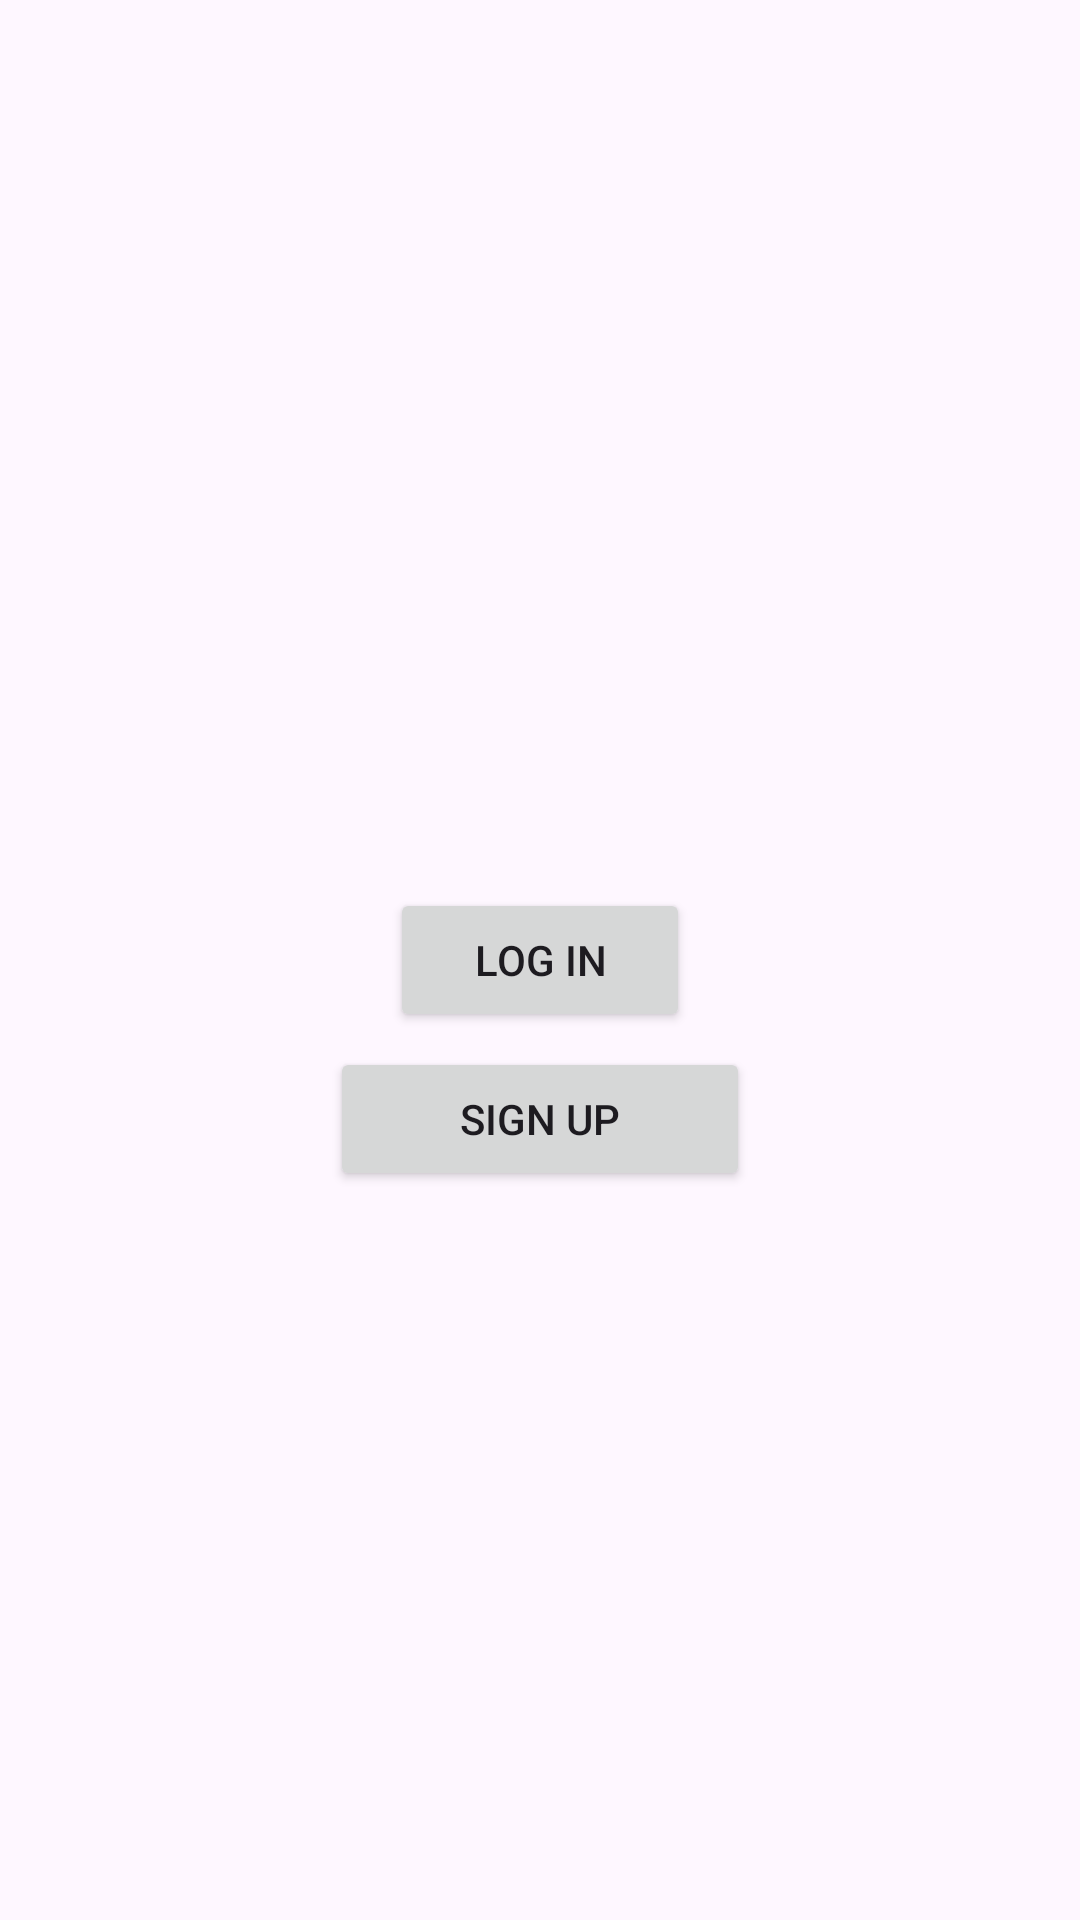

Android layout source for this screen:
<!-- AndroidManifest.xml: application theme Theme.MAD_Practical4_21012011125 -->
<!-- res/layout/activity_main.xml -->
<?xml version="1.0" encoding="utf-8"?>
<androidx.constraintlayout.widget.ConstraintLayout xmlns:android="http://schemas.android.com/apk/res/android"
    xmlns:app="http://schemas.android.com/apk/res-auto"
    xmlns:tools="http://schemas.android.com/tools"
    android:layout_width="match_parent"
    android:layout_height="match_parent"
    tools:context=".MainActivity">
    <Button
        android:id="@+id/login"
        android:layout_width="100dp"
        android:layout_height="wrap_content"
        android:text="Log In"
        app:layout_constraintBottom_toBottomOf="parent"
        app:layout_constraintEnd_toEndOf="parent"
        app:layout_constraintStart_toStartOf="parent"
        app:layout_constraintTop_toTopOf="parent" />
    <Button
        android:id="@+id/signup"
        android:layout_width="140dp"
        android:layout_height="wrap_content"
        android:layout_marginTop="5dp"
        android:text="Sign Up"
        app:layout_constraintEnd_toEndOf="parent"
        app:layout_constraintStart_toStartOf="parent"
        app:layout_constraintTop_toBottomOf="@+id/login" />
</androidx.constraintlayout.widget.ConstraintLayout>
<!-- resources referenced by this layout -->
<resources>
  <style name="Theme.MAD_Practical4_21012011125" parent="Base.Theme.MAD_Practical4_21012011125" />
  <style name="Base.Theme.MAD_Practical4_21012011125" parent="Theme.Material3.DayNight.NoActionBar">
          
          
      </style>
</resources>
